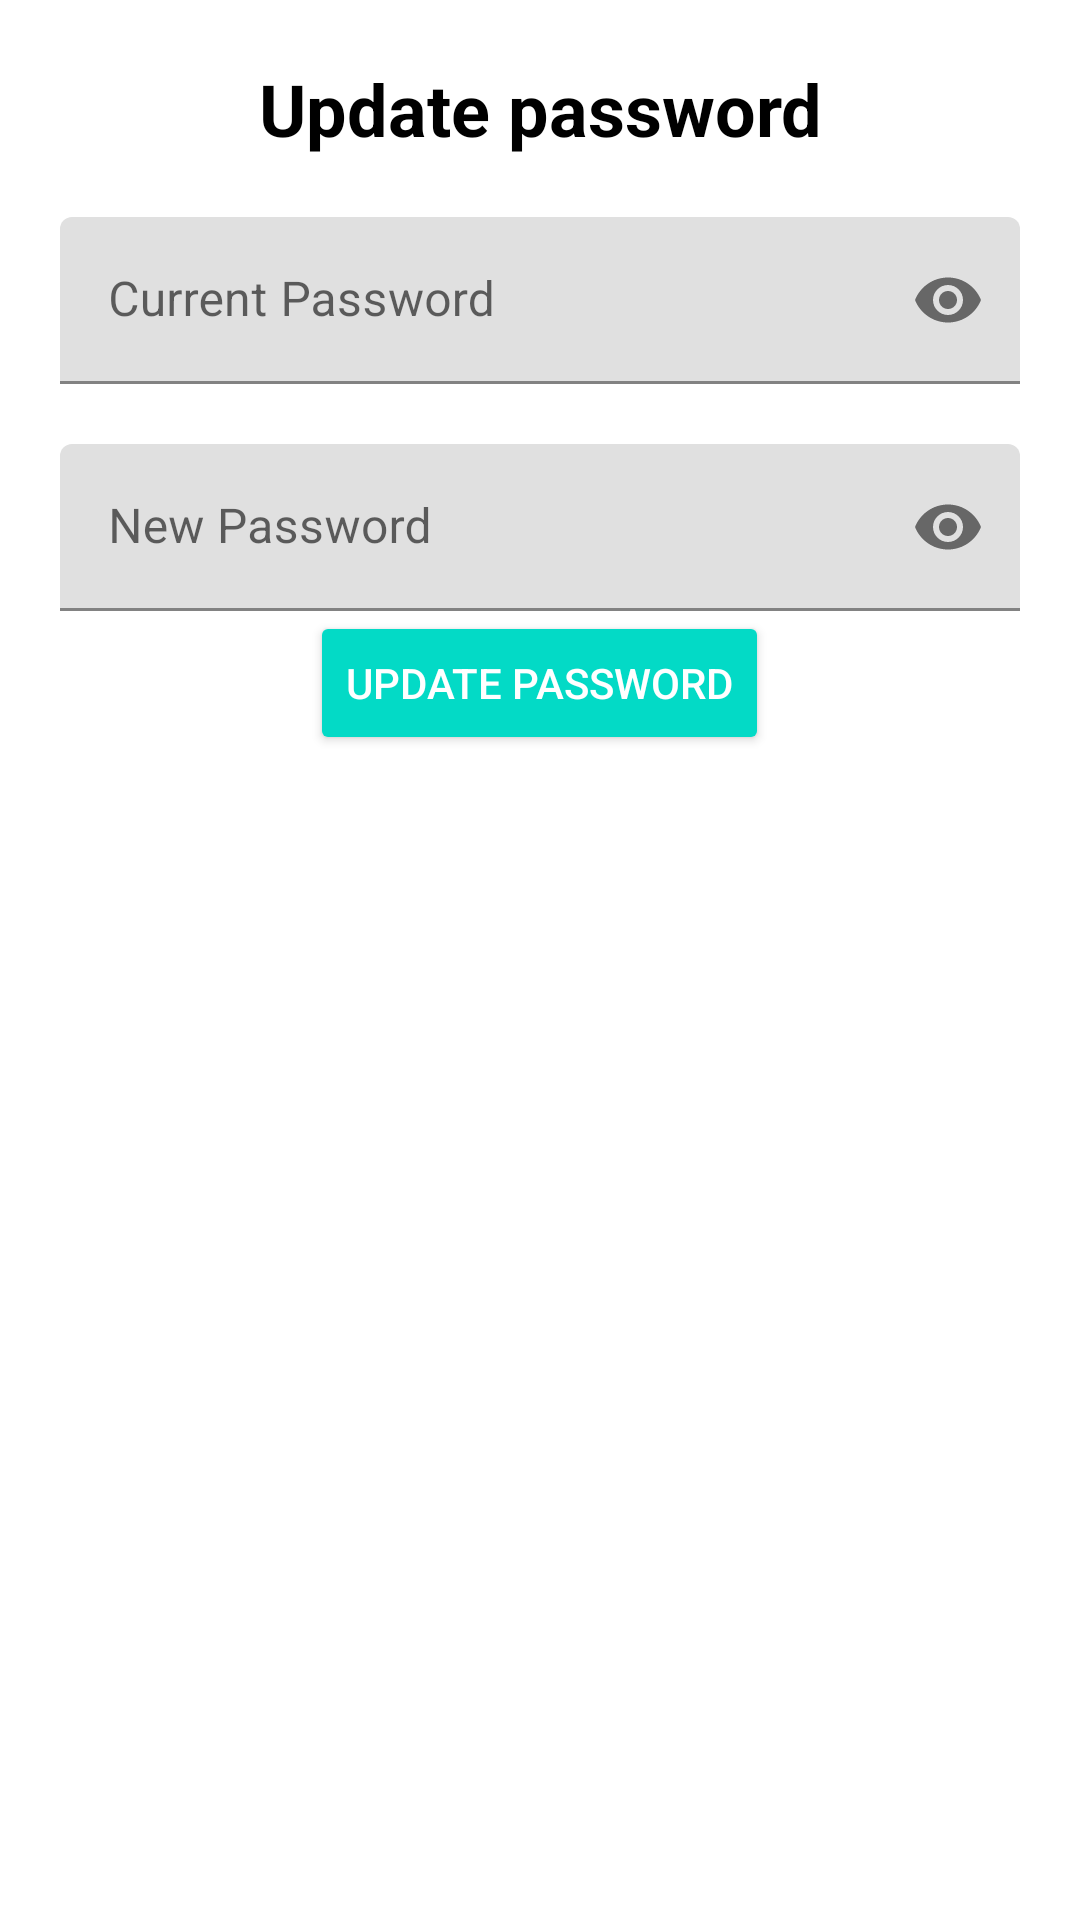

The Android layout XML behind this screen, and the referenced resources:
<!-- AndroidManifest.xml: application theme Theme.H_EDUAPP -->
<!-- res/layout/dialog_update_password.xml -->
<?xml version="1.0" encoding="utf-8"?>
<LinearLayout xmlns:android="http://schemas.android.com/apk/res/android"
    xmlns:app="http://schemas.android.com/apk/res-auto"
    android:layout_width="match_parent"
    android:layout_height="match_parent"
    android:orientation="vertical"
    android:padding="20dp">

    <TextView
        android:layout_width="match_parent"
        android:layout_height="wrap_content"
        android:text="Update password"
        android:textAlignment="center"
        android:textColor="@color/black"
        android:textSize="24dp"
        android:textStyle="bold" />

    <com.google.android.material.textfield.TextInputLayout
        android:id="@+id/passwordTIL"
        android:layout_width="match_parent"
        android:layout_height="wrap_content"
        android:layout_below="@id/passwordTIL"
        app:passwordToggleEnabled="true"
        android:layout_marginTop="20dp">

        <EditText
            android:id="@+id/passwordEt"
            android:layout_width="match_parent"
            android:layout_height="wrap_content"
            android:hint="Current Password"
            android:inputType="textPassword"
            android:minHeight="48dp" />
    </com.google.android.material.textfield.TextInputLayout>

    <com.google.android.material.textfield.TextInputLayout
        android:id="@+id/cpasswordTIL"
        android:layout_width="match_parent"
        android:layout_height="wrap_content"
        android:layout_below="@id/passwordTIL"
        app:passwordToggleEnabled="true"
        android:layout_marginTop="20dp">

        <EditText
            android:id="@+id/newPasswordEt"
            android:layout_width="match_parent"
            android:layout_height="wrap_content"
            android:hint="New Password"
            android:inputType="textPassword"
            android:minHeight="48dp" />
    </com.google.android.material.textfield.TextInputLayout>

    <Button
        android:layout_width="wrap_content"
        android:layout_height="wrap_content"
        android:id="@+id/updatePasswordBtn"
        android:text="Update password"
        style="@style/Widget.AppCompat.Button.Colored"
        android:layout_gravity="center_horizontal"/>
</LinearLayout>
<!-- resources referenced by this layout -->
<resources>
  <color name="black">#FF000000</color>
  <style name="Theme.H_EDUAPP" parent="Base.Theme.H_EDUAPP" />
  <style name="Base.Theme.H_EDUAPP" parent="Theme.MaterialComponents.Light">
          
          <item name="colorPrimary">@color/green</item>
      </style>
  <color name="green">#068251</color>
</resources>
